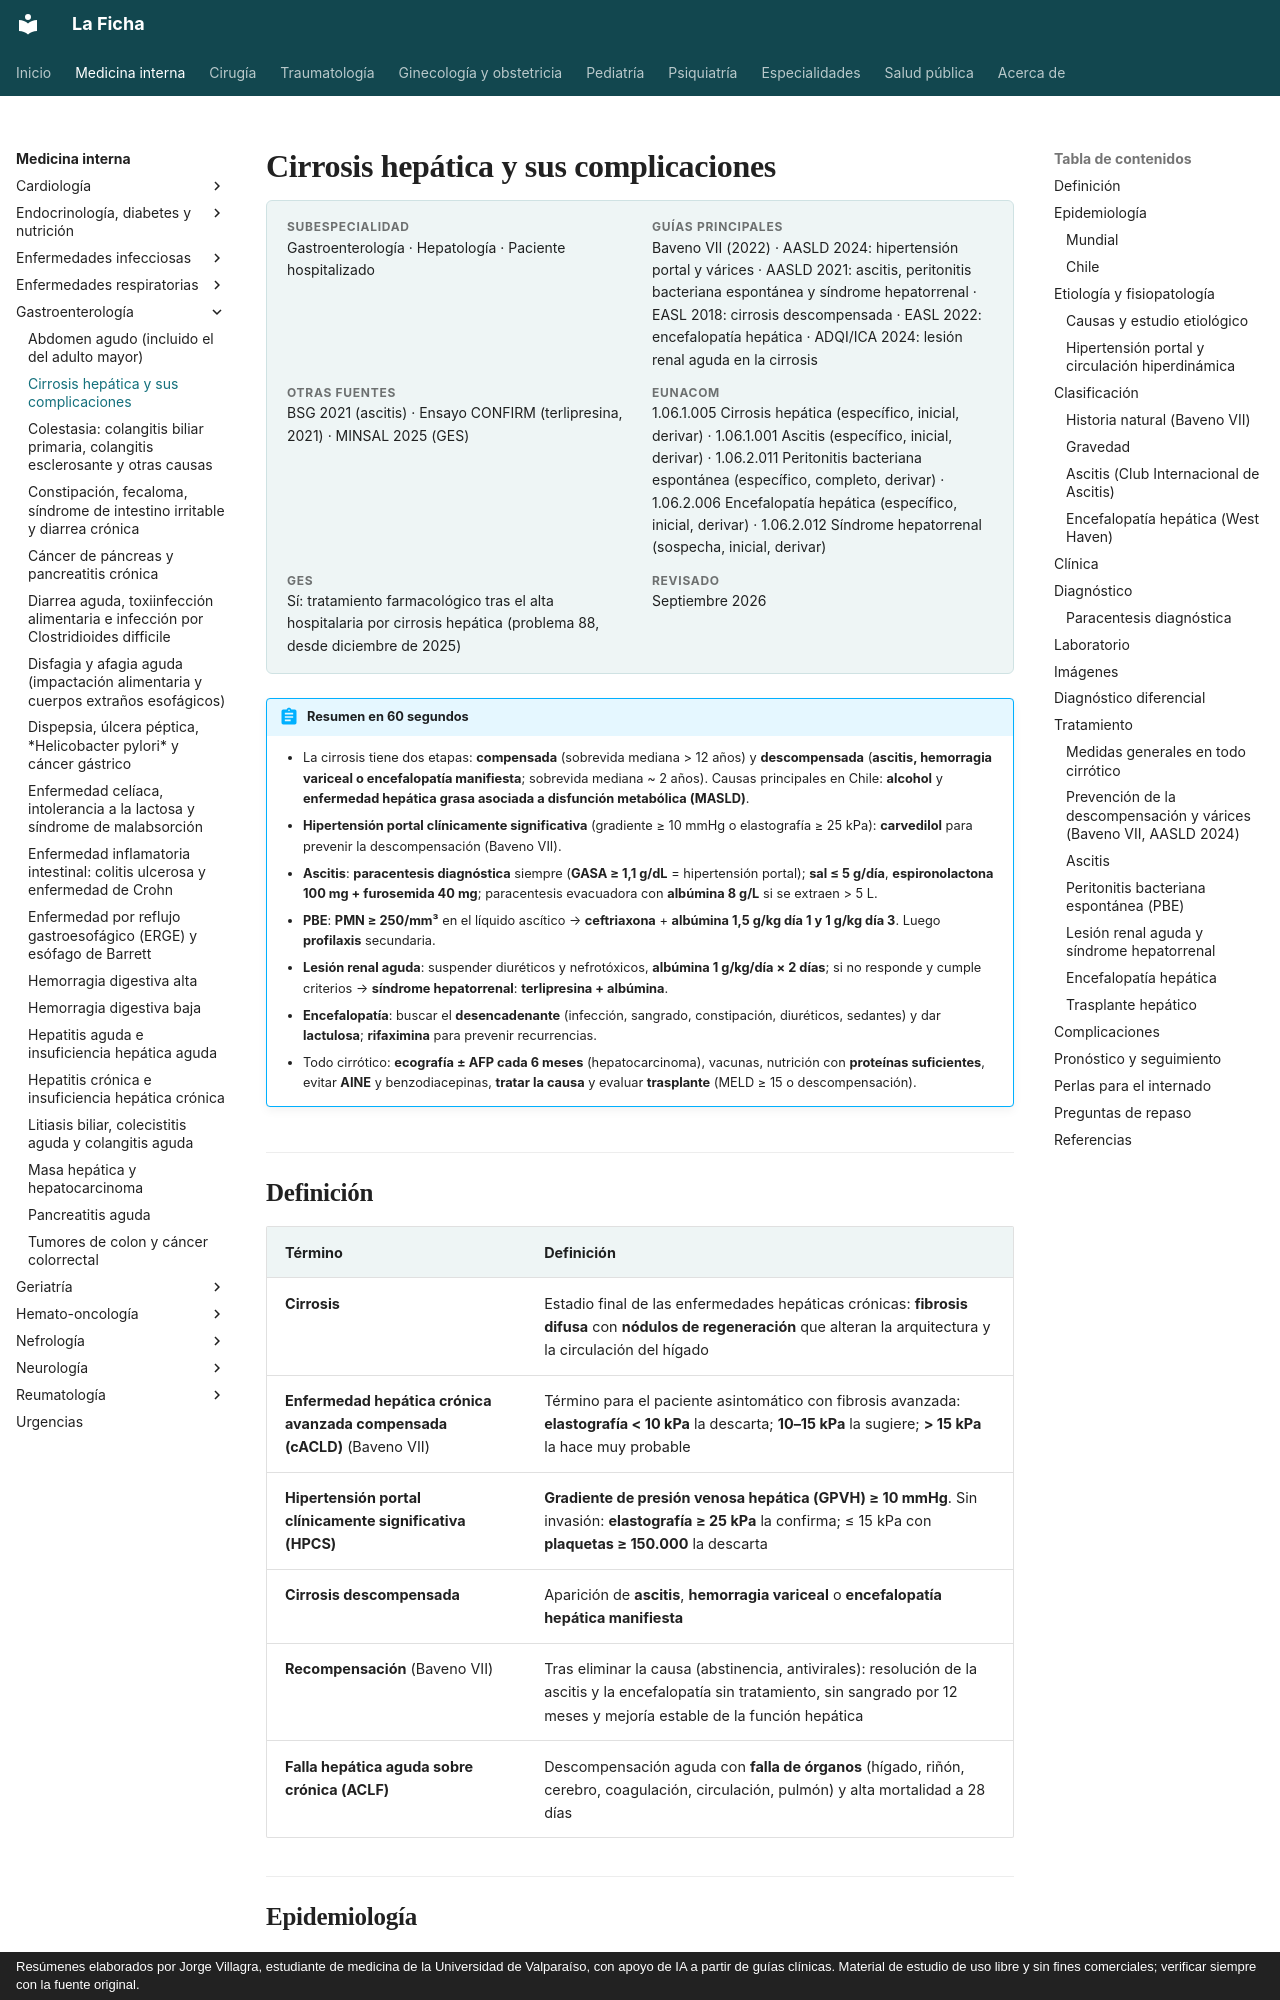

repository: jorgevillagrareyes-dotcom/Medicina-interna · page: gastroenterologia/cirrosis-y-complicaciones.html · generator: mkdocs · copyright: Resúmenes elaborados por Jorge Villagra, estudiante de medicina de la Universidad de Valparaíso, con apoyo de IA a partir de guías clínicas. Material de estudio de uso libre y sin fines comerciales; verificar siempre con la fuente original.

---
tags:
  - Gastroenterología
  - GES
  - Frecuente en sala
  - Urgencia
---

# Cirrosis hepática y sus complicaciones

<div class="ficha" markdown>

**Subespecialidad**
Gastroenterología · Hepatología · Paciente hospitalizado

**Guías principales**
Baveno VII (2022) · AASLD 2024: hipertensión portal y várices · AASLD 2021: ascitis, peritonitis bacteriana espontánea y síndrome hepatorrenal · EASL 2018: cirrosis descompensada · EASL 2022: encefalopatía hepática · ADQI/ICA 2024: lesión renal aguda en la cirrosis

**Otras fuentes**
BSG 2021 (ascitis) · Ensayo CONFIRM (terlipresina, 2021) · MINSAL 2025 (GES)

**EUNACOM**
1.06.1.005 Cirrosis hepática (específico, inicial, derivar) · 1.06.1.001 Ascitis (específico, inicial, derivar) · 1.06.2.011 Peritonitis bacteriana espontánea (específico, completo, derivar) · 1.06.2.006 Encefalopatía hepática (específico, inicial, derivar) · 1.06.2.012 Síndrome hepatorrenal (sospecha, inicial, derivar)

**GES**
Sí: tratamiento farmacológico tras el alta hospitalaria por cirrosis hepática (problema 88, desde diciembre de 2025)

**Revisado**
Septiembre 2026

</div>

!!! abstract "Resumen en 60 segundos"
    - La cirrosis tiene dos etapas: **compensada** (sobrevida mediana > 12 años) y **descompensada** (**ascitis, hemorragia variceal o encefalopatía manifiesta**; sobrevida mediana ~ 2 años). Causas principales en Chile: **alcohol** y **enfermedad hepática grasa asociada a disfunción metabólica (MASLD)**.
    - **Hipertensión portal clínicamente significativa** (gradiente ≥ 10 mmHg o elastografía ≥ 25 kPa): **carvedilol** para prevenir la descompensación (Baveno VII).
    - **Ascitis**: **paracentesis diagnóstica** siempre (**GASA ≥ 1,1 g/dL** = hipertensión portal); **sal ≤ 5 g/día**, **espironolactona 100 mg + furosemida 40 mg**; paracentesis evacuadora con **albúmina 8 g/L** si se extraen > 5 L.
    - **PBE**: **PMN ≥ 250/mm³** en el líquido ascítico → **ceftriaxona** + **albúmina 1,5 g/kg día 1 y 1 g/kg día 3**. Luego **profilaxis** secundaria.
    - **Lesión renal aguda**: suspender diuréticos y nefrotóxicos, **albúmina 1 g/kg/día × 2 días**; si no responde y cumple criterios → **síndrome hepatorrenal**: **terlipresina + albúmina**.
    - **Encefalopatía**: buscar el **desencadenante** (infección, sangrado, constipación, diuréticos, sedantes) y dar **lactulosa**; **rifaximina** para prevenir recurrencias.
    - Todo cirrótico: **ecografía ± AFP cada 6 meses** (hepatocarcinoma), vacunas, nutrición con **proteínas suficientes**, evitar **AINE** y benzodiacepinas, **tratar la causa** y evaluar **trasplante** (MELD ≥ 15 o descompensación).

## Definición

| Término | Definición |
|---|---|
| **Cirrosis** | Estadio final de las enfermedades hepáticas crónicas: **fibrosis difusa** con **nódulos de regeneración** que alteran la arquitectura y la circulación del hígado |
| **Enfermedad hepática crónica avanzada compensada (cACLD)** (Baveno VII) | Término para el paciente asintomático con fibrosis avanzada: **elastografía < 10 kPa** la descarta; **10–15 kPa** la sugiere; **> 15 kPa** la hace muy probable |
| **Hipertensión portal clínicamente significativa (HPCS)** | **Gradiente de presión venosa hepática (GPVH) ≥ 10 mmHg**. Sin invasión: **elastografía ≥ 25 kPa** la confirma; ≤ 15 kPa con **plaquetas ≥ 150.000** la descarta |
| **Cirrosis descompensada** | Aparición de **ascitis**, **hemorragia variceal** o **encefalopatía hepática manifiesta** |
| **Recompensación** (Baveno VII) | Tras eliminar la causa (abstinencia, antivirales): resolución de la ascitis y la encefalopatía sin tratamiento, sin sangrado por 12 meses y mejoría estable de la función hepática |
| **Falla hepática aguda sobre crónica (ACLF)** | Descompensación aguda con **falla de órganos** (hígado, riñón, cerebro, coagulación, circulación, pulmón) y alta mortalidad a 28 días |

## Epidemiología
